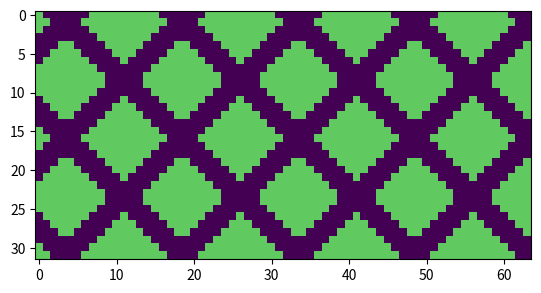

Generate this figure with matplotlib:
import numpy as np
import matplotlib.pyplot as plt

plaatje = np.zeros((32,64))

def ctoChi(c):
    c0 = 500
    return 1 - (c0/c)*(c0/c)

for i in np.arange(0,64):
    for j in np.arange(0,32):
        x = i-32
        y = j-16
        
        if (x+y)%15 <= 3 or  (x-y)%15 <= 3:
            plaatje[j][i] = ctoChi(500)
        else:
            plaatje[j][i] = ctoChi(520)
        
plaatje.resize(64*32)


with open('ruitjes.txt', 'w') as f:
    for entry in plaatje:
        f.write(str(entry))
        f.write('\n')

plaatje = plaatje.reshape((32,64))

plt.imshow(plaatje, interpolation='nearest', vmin=0, vmax=0.1)
